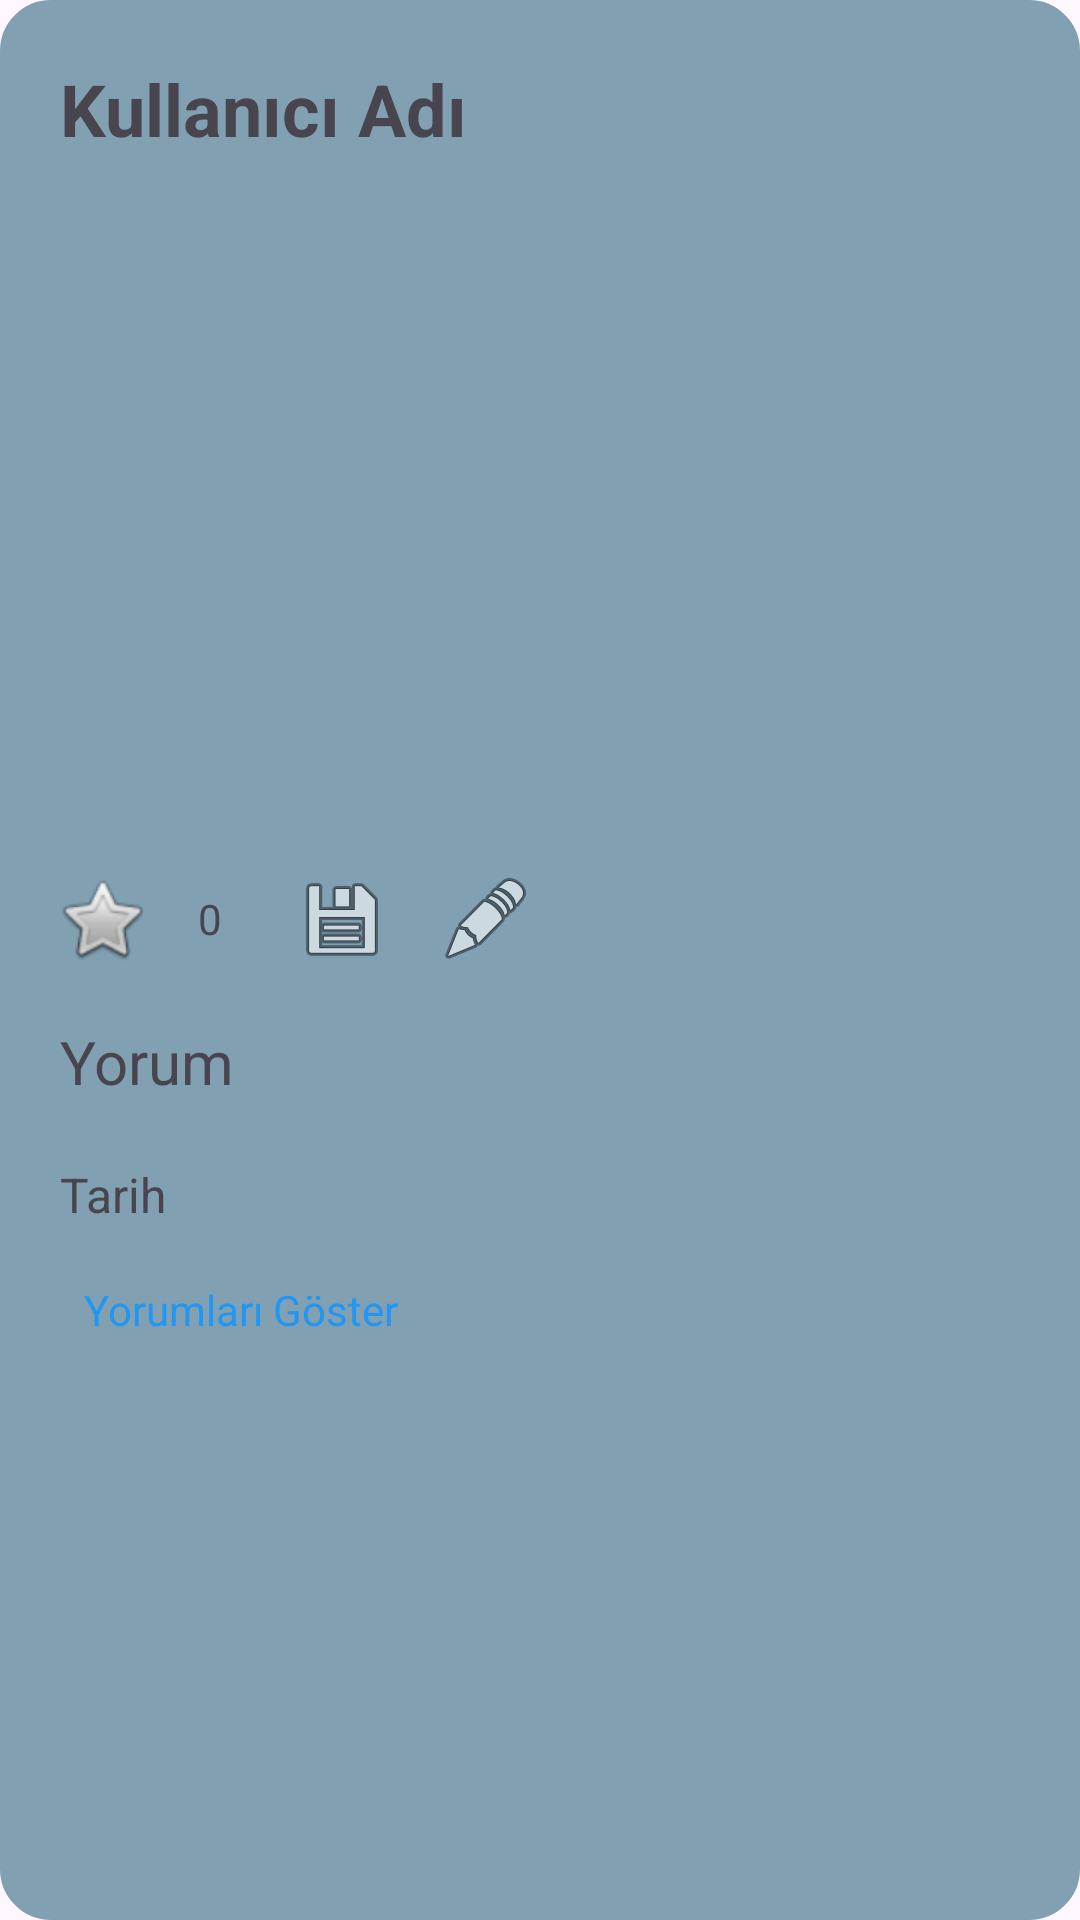

Write the Android layout XML for this screen, with the resource values it uses.
<!-- AndroidManifest.xml: application theme Theme.CommentSharingApp -->
<!-- res/layout/recycler_row.xml -->
<?xml version="1.0" encoding="utf-8"?>
<LinearLayout
    xmlns:android="http://schemas.android.com/apk/res/android"
    xmlns:app="http://schemas.android.com/apk/res-auto"
    android:orientation="vertical"
    android:background="@drawable/background_item"
    android:padding="10dp"
    android:layout_margin="10dp"
    android:layout_width="match_parent"
    android:layout_height="wrap_content">

    <LinearLayout
        android:layout_width="match_parent"
        android:layout_height="wrap_content"
        android:orientation="horizontal">

        <TextView
            android:id="@+id/kullaniciAdiRecyclerView"
            android:layout_width="0dp"
            android:layout_height="wrap_content"
            android:layout_weight="1"
            android:layout_margin="10dp"
            android:text="Kullanıcı Adı"
            android:textSize="24sp"
            android:textStyle="bold" />

        <ImageButton
            android:id="@+id/deleteButton"
            android:layout_width="wrap_content"
            android:layout_height="wrap_content"
            android:layout_gravity="center_vertical"
            android:layout_marginEnd="10dp"
            android:src="@android:drawable/ic_menu_delete"
            android:background="?attr/selectableItemBackgroundBorderless"
            android:visibility="gone" />
    </LinearLayout>

    <ImageView
        android:id="@+id/imageView2"
        android:layout_width="match_parent"
        android:layout_height="wrap_content"
        android:adjustViewBounds="true"
        android:minHeight="200dp"
        android:layout_margin="10dp"
        app:srcCompat="@drawable/ic_launcher_background" />

    <LinearLayout
        android:layout_width="match_parent"
        android:layout_height="wrap_content"
        android:orientation="horizontal"
        android:padding="8dp">

        <ImageButton
            android:id="@+id/likeButton"
            android:layout_width="wrap_content"
            android:layout_height="wrap_content"
            android:src="@android:drawable/btn_star_big_off"
            android:background="?attr/selectableItemBackgroundBorderless"
            android:layout_marginEnd="16dp" />

        <TextView
            android:id="@+id/likeCount"
            android:layout_width="wrap_content"
            android:layout_height="wrap_content"
            android:text="0"
            android:layout_marginEnd="24dp"
            android:layout_gravity="center_vertical" />

        <ImageButton
            android:id="@+id/saveButton"
            android:layout_width="wrap_content"
            android:layout_height="wrap_content"
            android:src="@android:drawable/ic_menu_save"
            android:background="?attr/selectableItemBackgroundBorderless"
            android:layout_marginEnd="16dp" />

        <ImageButton
            android:id="@+id/commentButton"
            android:layout_width="wrap_content"
            android:layout_height="wrap_content"
            android:src="@android:drawable/ic_menu_edit"
            android:background="?attr/selectableItemBackgroundBorderless" />
    </LinearLayout>

    <TextView
        android:id="@+id/yorumRecyclerView"
        android:layout_width="match_parent"
        android:layout_height="wrap_content"
        android:layout_margin="10dp"
        android:text="Yorum"
        android:textSize="20sp" />

    <TextView
        android:id="@+id/tarihRecyclerView"
        android:layout_width="match_parent"
        android:layout_height="wrap_content"
        android:text="Tarih"
        android:layout_margin="10dp"
        android:textSize="16sp" />

    <TextView
        android:id="@+id/showCommentsButton"
        android:layout_width="wrap_content"
        android:layout_height="wrap_content"
        android:text="Yorumları Göster"
        android:textColor="#2196F3"
        android:padding="8dp"
        android:layout_marginStart="10dp"
        android:background="?attr/selectableItemBackground" />

</LinearLayout>
<!-- resources referenced by this layout -->
<resources>
  <!-- drawable background_item (drawable) -->
  <shape xmlns:android="http://schemas.android.com/apk/res/android">
      <solid android:color="#81A1B3" />
      <corners android:radius="16dp" />
      <stroke
          android:width="2dp"
          android:color="#81A1B3" />
      <padding
          android:left="8dp"
          android:top="8dp"
          android:right="8dp"
          android:bottom="8dp" />
  </shape>
  <style name="Theme.CommentSharingApp" parent="Base.Theme.CommentSharingApp" />
  <style name="Base.Theme.CommentSharingApp" parent="Theme.Material3.DayNight.NoActionBar">
          
          
      </style>
</resources>
